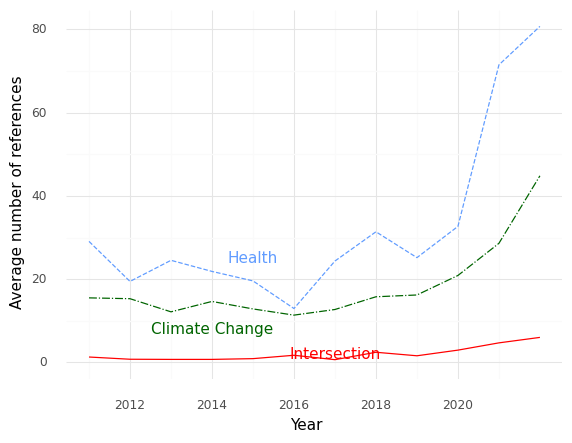

Source data for this figure (header and first rows):
, Year, intersection, health, climate
0, 2011, 1.286, 29.07, 15.5
1, 2012, 0.75, 19.45, 15.3
2, 2013, 0.7143, 24.52, 12.14
3, 2014, 0.7143, 21.86, 14.64
4, 2015, 0.8947, 19.58, 12.84
5, 2016, 1.706, 12.94, 11.35
6, 2017, 0.6471, 24.35, 12.71
7, 2018, 2.429, 31.38, 15.76
8, 2019, 1.583, 25.17, 16.19
9, 2020, 2.941, 32.68, 20.88
10, 2021, 4.686, 71.49, 28.61
11, 2022, 6.0, 80.75, 44.84
